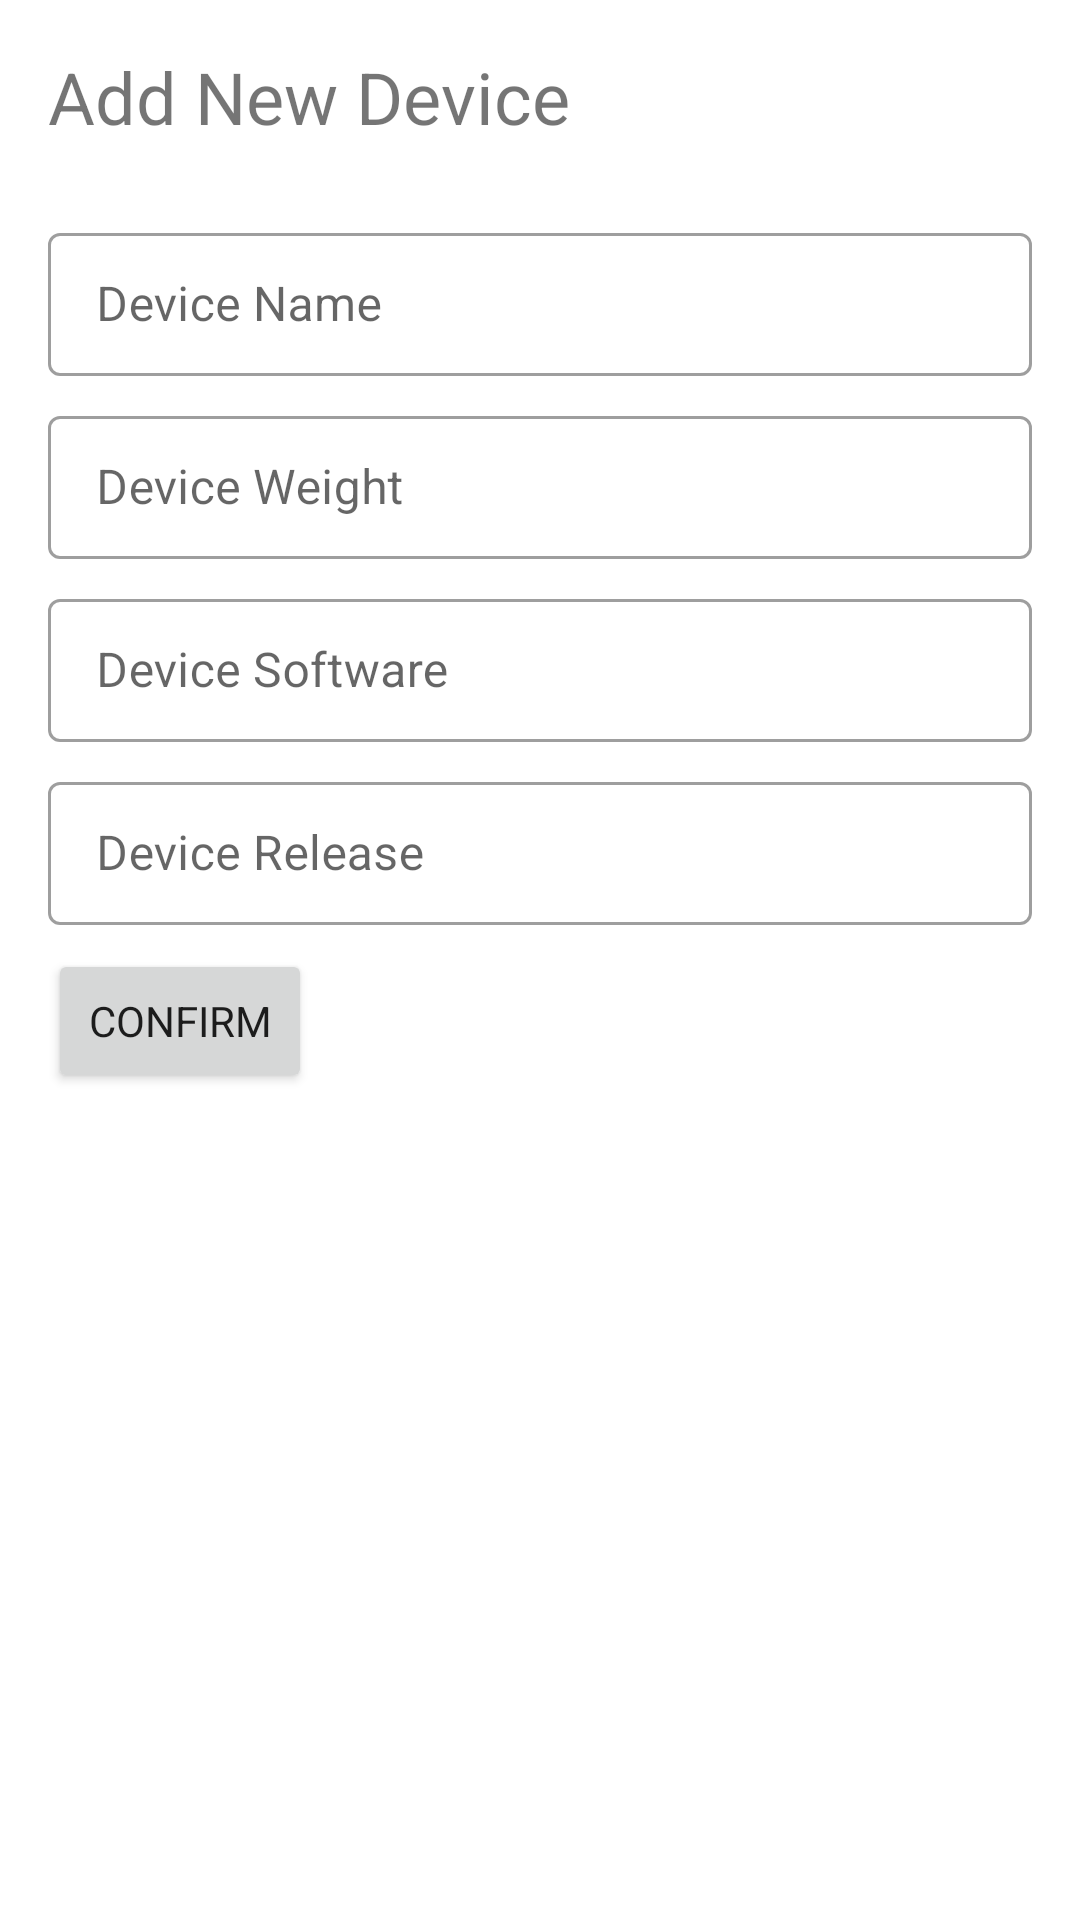

The Android layout XML behind this screen, and the referenced resources:
<!-- AndroidManifest.xml: application theme Theme.TechShop -->
<!-- res/layout/add_item.xml -->
<?xml version="1.0" encoding="utf-8"?>
<LinearLayout
    xmlns:android="http://schemas.android.com/apk/res/android"
    android:layout_width="match_parent"
    android:layout_height="match_parent"
    android:orientation="vertical"
    >

    <TextView
        android:layout_margin="16dp"
        android:layout_width="wrap_content"
        android:layout_height="wrap_content"
        android:text="@string/add_item"
        android:textSize="24sp"
        />

    <com.google.android.material.textfield.TextInputLayout
        android:layout_marginStart="16dp"
        android:layout_marginEnd="16dp"
        android:layout_marginTop="8dp"
        android:layout_width="match_parent"
        android:layout_height="wrap_content"
        android:hint="@string/item_name_input"
        style="@style/Widget.MaterialComponents.TextInputLayout.OutlinedBox.Dense"
        >

        <com.google.android.material.textfield.TextInputEditText
            android:id="@+id/itemNameInput"
            android:layout_width="match_parent"
            android:layout_height="match_parent"
            />

    </com.google.android.material.textfield.TextInputLayout>

    <com.google.android.material.textfield.TextInputLayout
        android:layout_width="match_parent"
        android:layout_height="wrap_content"
        android:layout_marginStart="16dp"
        android:layout_marginEnd="16dp"
        android:layout_marginTop="8dp"
        android:hint="@string/item_weight_input"
        style="@style/Widget.MaterialComponents.TextInputLayout.OutlinedBox.Dense"
        >

        <com.google.android.material.textfield.TextInputEditText
            android:id="@+id/itemWeightInput"
            android:layout_width="match_parent"
            android:layout_height="wrap_content"
            />

    </com.google.android.material.textfield.TextInputLayout>

    <com.google.android.material.textfield.TextInputLayout
        android:layout_width="match_parent"
        android:layout_height="wrap_content"
        android:layout_marginStart="16dp"
        android:layout_marginEnd="16dp"
        android:layout_marginTop="8dp"
        android:hint="@string/item_os_input"
        style="@style/Widget.MaterialComponents.TextInputLayout.OutlinedBox.Dense"
        >

        <com.google.android.material.textfield.TextInputEditText
            android:id="@+id/itemOsInput"
            android:layout_width="match_parent"
            android:layout_height="wrap_content"
            />

    </com.google.android.material.textfield.TextInputLayout>

    <com.google.android.material.textfield.TextInputLayout
        android:layout_width="match_parent"
        android:layout_height="wrap_content"
        android:layout_marginStart="16dp"
        android:layout_marginEnd="16dp"
        android:layout_marginTop="8dp"
        android:hint="@string/item_release_input"
        style="@style/Widget.MaterialComponents.TextInputLayout.OutlinedBox.Dense"
        >

        <com.google.android.material.textfield.TextInputEditText
            android:id="@+id/itemReleaseInput"
            android:layout_width="match_parent"
            android:layout_height="wrap_content"
            />

    </com.google.android.material.textfield.TextInputLayout>

    <Button
        android:id="@+id/confirmAddItem"
        android:layout_width="wrap_content"
        android:layout_height="wrap_content"
        android:layout_marginStart="16dp"
        android:layout_marginTop="8dp"
        android:text="@string/item_add_confirm"
        />

</LinearLayout>
<!-- resources referenced by this layout -->
<resources>
  <string name="add_item">Add New Device</string>
  <string name="item_add_confirm">Confirm</string>
  <string name="item_name_input">Device Name</string>
  <string name="item_os_input">Device Software</string>
  <string name="item_release_input">Device Release</string>
  <string name="item_weight_input">Device Weight</string>
  <style name="Theme.TechShop" parent="Theme.MaterialComponents.DayNight.NoActionBar">
          
          <item name="colorPrimary">@color/blue_gray_500</item>
          <item name="colorPrimaryVariant">@color/blue_gray_800</item>
          <item name="colorOnPrimary">@color/white_900</item>
          
          <item name="colorSecondary">@color/light_blue_500</item>
          <item name="colorSecondaryVariant">@color/light_blue_800</item>
          <item name="colorOnSecondary">@color/black_700</item>
          
          <item name="android:statusBarColor" tools:targetApi="l">?attr/colorPrimaryVariant</item>
          
          <item name="fontFamily">@font/product_sans_regular</item>
      </style>
  <color name="blue_gray_500">#546E7A</color>
  <color name="blue_gray_800">#37474F</color>
  <color name="white_900">#E8FFFFFF</color>
  <color name="light_blue_500">#03A9F4</color>
  <color name="light_blue_800">#0277BD</color>
  <color name="black_700">#77090808</color>
</resources>
